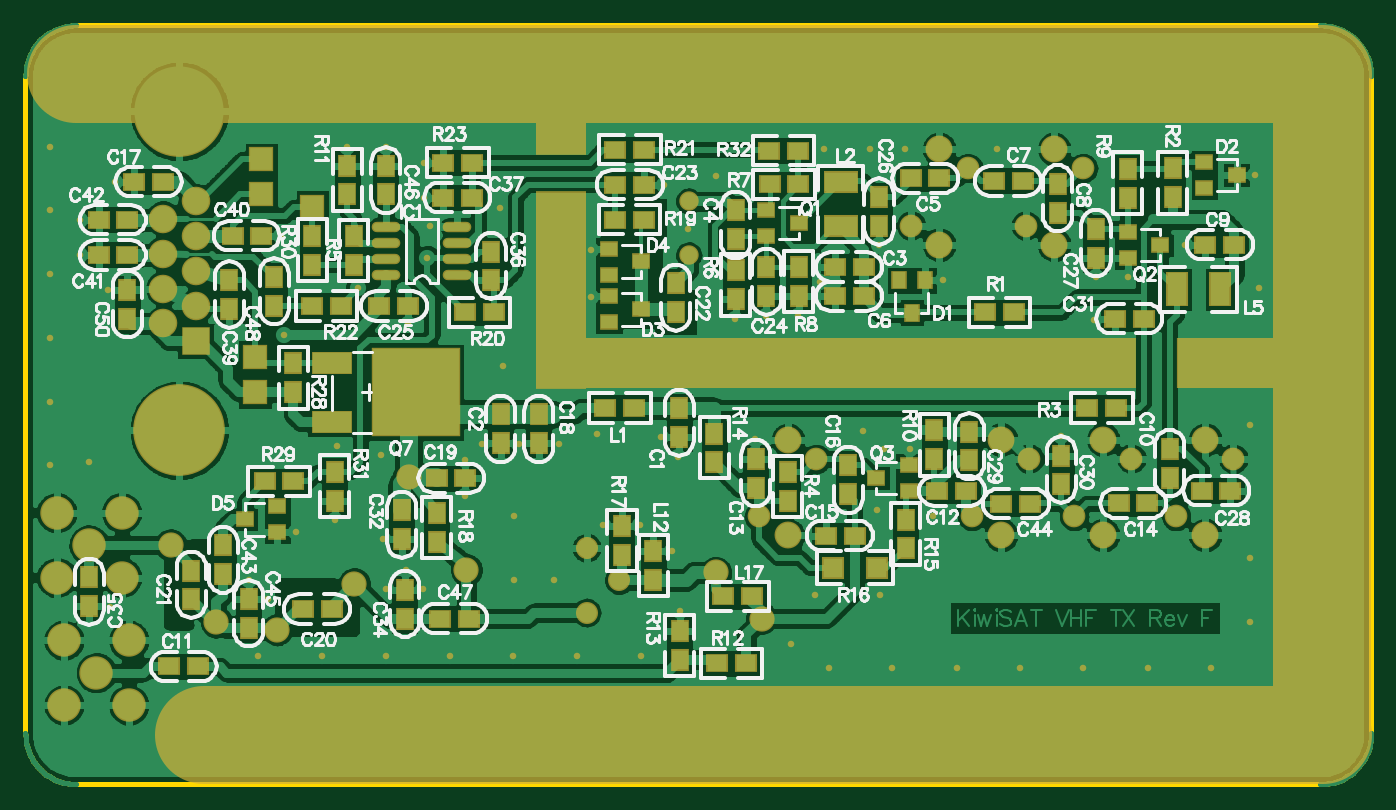
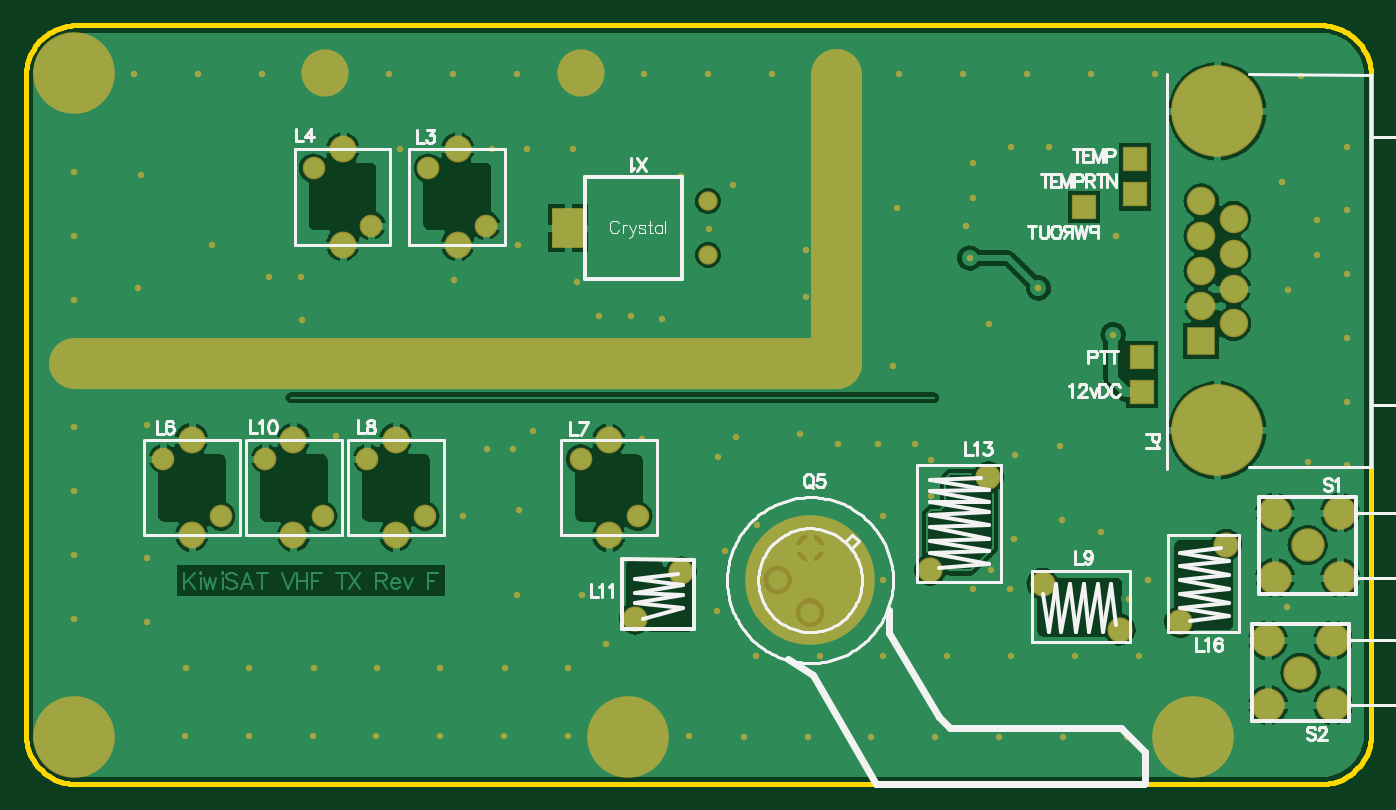
Circuit board: 10 layer files. Board 105.5 x 59.5 mm.
- bottom_copper: FM TX RevF.GBL (132902 bytes)
- bottom_silk: FM TX RevF.GBO (18654 bytes)
- paste: FM TX RevF.GBP (809 bytes)
- bottom_mask: FM TX RevF.GBS (5940 bytes)
- outline: FM TX RevF.GKO (3185 bytes)
- outline: FM TX RevF.GM1 (3185 bytes)
- top_copper: FM TX RevF.GTL (234523 bytes)
- top_silk: FM TX RevF.GTO (85948 bytes)
- paste: FM TX RevF.GTP (4588 bytes)
- top_mask: FM TX RevF.GTS (9777 bytes)

=== bottom_copper: FM TX RevF.GBL (132902 bytes, source omitted) ===
=== bottom_silk: FM TX RevF.GBO (18654 bytes, source omitted) ===
=== paste: FM TX RevF.GBP ===
%FSLAX42Y42*%
%MOMM*%
G71*
G01*
G75*
%ADD10C,0.38*%
%ADD11C,0.40*%
%ADD12R,1.52X1.27*%
%ADD13R,1.27X1.52*%
%ADD14R,1.27X1.02*%
%ADD15R,1.52X2.54*%
%ADD16R,2.54X1.52*%
%ADD17O,2.03X0.61*%
%ADD18R,6.73X6.73*%
%ADD19R,1.02X1.27*%
%ADD20R,3.00X1.60*%
%ADD21R,1.52X1.52*%
%ADD22C,1.00*%
%ADD23C,0.50*%
%ADD24C,1.40*%
%ADD25C,0.80*%
%ADD26C,0.70*%
%ADD27C,0.80*%
%ADD28C,1.50*%
%ADD29C,1.40*%
%ADD30C,0.30*%
%ADD31C,0.51*%
%ADD32C,0.20*%
%ADD33C,0.15*%
%ADD34C,0.18*%
%ADD35C,3.50*%
%ADD36C,2.41*%
%ADD37C,6.20*%
%ADD38C,1.32*%
%ADD39C,1.78*%
%ADD40C,1.57*%
%ADD41C,1.52*%
%ADD42R,1.78X1.78*%
%ADD43C,1.90*%
%ADD44C,6.99*%
%ADD45C,2.03*%
%ADD46R,2.03X2.03*%
%ADD47C,1.27*%
%ADD48R,2.39X3.00*%
%ADD49C,0.13*%
%ADD50C,0.25*%
%ADD51C,0.30*%
%ADD52C,0.20*%
%ADD53C,0.33*%
%ADD54C,0.10*%
D48*
X26146Y21895D02*
D03*
M02*

=== bottom_mask: FM TX RevF.GBS (5940 bytes, source omitted) ===
=== outline: FM TX RevF.GKO ===
%FSLAX42Y42*%
%MOMM*%
G71*
G01*
G75*
%ADD10C,0.38*%
%ADD11C,0.40*%
%ADD12R,1.52X1.27*%
%ADD13R,1.27X1.52*%
%ADD14R,1.27X1.02*%
%ADD15R,1.52X2.54*%
%ADD16R,2.54X1.52*%
%ADD17O,2.03X0.61*%
%ADD18R,6.73X6.73*%
%ADD19R,1.02X1.27*%
%ADD20R,3.00X1.60*%
%ADD21R,1.52X1.52*%
%ADD22C,1.00*%
%ADD23C,0.50*%
%ADD24C,1.40*%
%ADD25C,0.80*%
%ADD26C,0.70*%
%ADD27C,0.80*%
%ADD28C,1.50*%
%ADD29C,1.40*%
%ADD30C,0.30*%
%ADD31C,0.51*%
%ADD32C,0.20*%
%ADD33C,0.15*%
%ADD34C,0.18*%
%ADD35C,3.50*%
%ADD36C,2.41*%
%ADD37C,6.20*%
%ADD38C,1.32*%
%ADD39C,1.78*%
%ADD40C,1.57*%
%ADD41C,1.52*%
%ADD42R,1.78X1.78*%
%ADD43C,1.90*%
%ADD44C,6.99*%
%ADD45C,2.03*%
%ADD46R,2.03X2.03*%
%ADD47C,1.27*%
%ADD48R,2.39X3.00*%
%ADD49C,0.13*%
%ADD50C,0.25*%
%ADD51C,0.30*%
%ADD52C,0.20*%
%ADD53C,0.33*%
%ADD54C,0.10*%
%ADD55C,7.70*%
%ADD56R,4.00X15.50*%
%ADD57R,47.10X4.00*%
%ADD58R,15.30X4.00*%
%ADD59R,4.00X9.30*%
%ADD60R,1.73X1.47*%
%ADD61R,1.47X1.73*%
%ADD62R,1.47X1.22*%
%ADD63R,1.73X2.74*%
%ADD64R,2.74X1.73*%
%ADD65O,2.24X0.81*%
%ADD66R,6.93X6.93*%
%ADD67R,1.22X1.47*%
%ADD68R,3.20X1.80*%
%ADD69R,1.73X1.73*%
%ADD70C,3.70*%
%ADD71C,2.62*%
%ADD72C,6.40*%
%ADD73C,1.98*%
%ADD74C,1.73*%
%ADD75R,1.98X1.98*%
%ADD76C,2.11*%
%ADD77C,7.19*%
%ADD78C,2.24*%
%ADD79R,2.24X2.24*%
%ADD80C,0.51*%
%ADD81C,10.16*%
%ADD82C,4.00*%
%ADD83R,2.59X3.20*%
D10*
X30396Y23084D02*
X30395Y23110D01*
X30393Y23135D01*
X30389Y23159D01*
X30384Y23184D01*
X30377Y23208D01*
X30368Y23232D01*
X30358Y23255D01*
X30347Y23277D01*
X30334Y23299D01*
X30320Y23320D01*
X30304Y23339D01*
X30288Y23358D01*
X30270Y23376D01*
X30251Y23393D01*
X30231Y23408D01*
X30210Y23422D01*
X30189Y23435D01*
X30166Y23446D01*
X30143Y23456D01*
X30120Y23465D01*
X30096Y23472D01*
X30071Y23477D01*
X30046Y23481D01*
X30021Y23484D01*
X29996Y23484D01*
X29996Y17534D02*
X30021Y17535D01*
X30046Y17538D01*
X30071Y17541D01*
X30096Y17547D01*
X30120Y17554D01*
X30143Y17562D01*
X30166Y17572D01*
X30189Y17584D01*
X30210Y17597D01*
X30231Y17611D01*
X30251Y17626D01*
X30270Y17643D01*
X30288Y17661D01*
X30304Y17679D01*
X30320Y17699D01*
X30334Y17720D01*
X30347Y17742D01*
X30358Y17764D01*
X30368Y17787D01*
X30377Y17811D01*
X30384Y17835D01*
X30389Y17859D01*
X30393Y17884D01*
X30395Y17909D01*
X30396Y17934D01*
X20246Y23484D02*
X20221Y23484D01*
X20196Y23481D01*
X20171Y23477D01*
X20147Y23472D01*
X20122Y23465D01*
X20099Y23456D01*
X20076Y23446D01*
X20053Y23435D01*
X20032Y23422D01*
X20011Y23408D01*
X19991Y23393D01*
X19972Y23376D01*
X19955Y23358D01*
X19938Y23339D01*
X19922Y23320D01*
X19908Y23299D01*
X19896Y23277D01*
X19884Y23255D01*
X19874Y23232D01*
X19866Y23208D01*
X19859Y23184D01*
X19853Y23159D01*
X19849Y23135D01*
X19847Y23110D01*
X19846Y23084D01*
Y17934D02*
X19847Y17909D01*
X19849Y17884D01*
X19853Y17859D01*
X19859Y17835D01*
X19866Y17811D01*
X19874Y17787D01*
X19884Y17764D01*
X19896Y17742D01*
X19908Y17720D01*
X19922Y17699D01*
X19938Y17679D01*
X19955Y17661D01*
X19972Y17643D01*
X19991Y17626D01*
X20011Y17611D01*
X20032Y17597D01*
X20053Y17584D01*
X20076Y17572D01*
X20099Y17562D01*
X20122Y17554D01*
X20147Y17547D01*
X20171Y17541D01*
X20196Y17538D01*
X20221Y17535D01*
X20246Y17534D01*
X19846Y17934D02*
Y23084D01*
X20246Y17534D02*
X29996D01*
X30396Y17934D02*
Y23084D01*
X20246Y23484D02*
X29987D01*
M02*

=== outline: FM TX RevF.GM1 ===
%FSLAX42Y42*%
%MOMM*%
G71*
G01*
G75*
%ADD10C,0.38*%
%ADD11C,0.40*%
%ADD12R,1.52X1.27*%
%ADD13R,1.27X1.52*%
%ADD14R,1.27X1.02*%
%ADD15R,1.52X2.54*%
%ADD16R,2.54X1.52*%
%ADD17O,2.03X0.61*%
%ADD18R,6.73X6.73*%
%ADD19R,1.02X1.27*%
%ADD20R,3.00X1.60*%
%ADD21R,1.52X1.52*%
%ADD22C,1.00*%
%ADD23C,0.50*%
%ADD24C,1.40*%
%ADD25C,0.80*%
%ADD26C,0.70*%
%ADD27C,0.80*%
%ADD28C,1.50*%
%ADD29C,1.40*%
%ADD30C,0.30*%
%ADD31C,0.51*%
%ADD32C,0.20*%
%ADD33C,0.15*%
%ADD34C,0.18*%
%ADD35C,3.50*%
%ADD36C,2.41*%
%ADD37C,6.20*%
%ADD38C,1.32*%
%ADD39C,1.78*%
%ADD40C,1.57*%
%ADD41C,1.52*%
%ADD42R,1.78X1.78*%
%ADD43C,1.90*%
%ADD44C,6.99*%
%ADD45C,2.03*%
%ADD46R,2.03X2.03*%
%ADD47C,1.27*%
%ADD48R,2.39X3.00*%
%ADD49C,0.13*%
%ADD50C,0.25*%
%ADD51C,0.30*%
%ADD52C,0.20*%
%ADD53C,0.33*%
%ADD54C,0.10*%
%ADD55C,7.70*%
%ADD56R,4.00X15.50*%
%ADD57R,47.10X4.00*%
%ADD58R,15.30X4.00*%
%ADD59R,4.00X9.30*%
%ADD60R,1.73X1.47*%
%ADD61R,1.47X1.73*%
%ADD62R,1.47X1.22*%
%ADD63R,1.73X2.74*%
%ADD64R,2.74X1.73*%
%ADD65O,2.24X0.81*%
%ADD66R,6.93X6.93*%
%ADD67R,1.22X1.47*%
%ADD68R,3.20X1.80*%
%ADD69R,1.73X1.73*%
%ADD70C,3.70*%
%ADD71C,2.62*%
%ADD72C,6.40*%
%ADD73C,1.98*%
%ADD74C,1.73*%
%ADD75R,1.98X1.98*%
%ADD76C,2.11*%
%ADD77C,7.19*%
%ADD78C,2.24*%
%ADD79R,2.24X2.24*%
%ADD80C,0.51*%
%ADD81C,10.16*%
%ADD82C,4.00*%
%ADD83R,2.59X3.20*%
D10*
X30396Y23084D02*
X30395Y23110D01*
X30393Y23135D01*
X30389Y23159D01*
X30384Y23184D01*
X30377Y23208D01*
X30368Y23232D01*
X30358Y23255D01*
X30347Y23277D01*
X30334Y23299D01*
X30320Y23320D01*
X30304Y23339D01*
X30288Y23358D01*
X30270Y23376D01*
X30251Y23393D01*
X30231Y23408D01*
X30210Y23422D01*
X30189Y23435D01*
X30166Y23446D01*
X30143Y23456D01*
X30120Y23465D01*
X30096Y23472D01*
X30071Y23477D01*
X30046Y23481D01*
X30021Y23484D01*
X29996Y23484D01*
X29996Y17534D02*
X30021Y17535D01*
X30046Y17538D01*
X30071Y17541D01*
X30096Y17547D01*
X30120Y17554D01*
X30143Y17562D01*
X30166Y17572D01*
X30189Y17584D01*
X30210Y17597D01*
X30231Y17611D01*
X30251Y17626D01*
X30270Y17643D01*
X30288Y17661D01*
X30304Y17679D01*
X30320Y17699D01*
X30334Y17720D01*
X30347Y17742D01*
X30358Y17764D01*
X30368Y17787D01*
X30377Y17811D01*
X30384Y17835D01*
X30389Y17859D01*
X30393Y17884D01*
X30395Y17909D01*
X30396Y17934D01*
X20246Y23484D02*
X20221Y23484D01*
X20196Y23481D01*
X20171Y23477D01*
X20147Y23472D01*
X20122Y23465D01*
X20099Y23456D01*
X20076Y23446D01*
X20053Y23435D01*
X20032Y23422D01*
X20011Y23408D01*
X19991Y23393D01*
X19972Y23376D01*
X19955Y23358D01*
X19938Y23339D01*
X19922Y23320D01*
X19908Y23299D01*
X19896Y23277D01*
X19884Y23255D01*
X19874Y23232D01*
X19866Y23208D01*
X19859Y23184D01*
X19853Y23159D01*
X19849Y23135D01*
X19847Y23110D01*
X19846Y23084D01*
Y17934D02*
X19847Y17909D01*
X19849Y17884D01*
X19853Y17859D01*
X19859Y17835D01*
X19866Y17811D01*
X19874Y17787D01*
X19884Y17764D01*
X19896Y17742D01*
X19908Y17720D01*
X19922Y17699D01*
X19938Y17679D01*
X19955Y17661D01*
X19972Y17643D01*
X19991Y17626D01*
X20011Y17611D01*
X20032Y17597D01*
X20053Y17584D01*
X20076Y17572D01*
X20099Y17562D01*
X20122Y17554D01*
X20147Y17547D01*
X20171Y17541D01*
X20196Y17538D01*
X20221Y17535D01*
X20246Y17534D01*
X19846Y17934D02*
Y23084D01*
X20246Y23484D02*
X29996D01*
X30396Y17934D02*
Y23078D01*
X20246Y17534D02*
X29987D01*
M02*

=== top_copper: FM TX RevF.GTL (234523 bytes, source omitted) ===
=== top_silk: FM TX RevF.GTO (85948 bytes, source omitted) ===
=== paste: FM TX RevF.GTP ===
%FSLAX42Y42*%
%MOMM*%
G71*
G01*
G75*
%ADD10C,0.38*%
%ADD11C,0.40*%
%ADD12R,1.52X1.27*%
%ADD13R,1.27X1.52*%
%ADD14R,1.27X1.02*%
%ADD15R,1.52X2.54*%
%ADD16R,2.54X1.52*%
%ADD17O,2.03X0.61*%
%ADD18R,6.73X6.73*%
%ADD19R,1.02X1.27*%
%ADD20R,3.00X1.60*%
%ADD21R,1.52X1.52*%
%ADD22C,1.00*%
%ADD23C,0.50*%
%ADD24C,1.40*%
%ADD25C,0.80*%
%ADD26C,0.70*%
%ADD27C,0.80*%
%ADD28C,1.50*%
%ADD29C,1.40*%
%ADD30C,0.30*%
%ADD31C,0.51*%
%ADD32C,0.20*%
%ADD33C,0.15*%
%ADD34C,0.18*%
%ADD35C,3.50*%
%ADD36C,2.41*%
%ADD37C,6.20*%
%ADD38C,1.32*%
%ADD39C,1.78*%
%ADD40C,1.57*%
%ADD41C,1.52*%
%ADD42R,1.78X1.78*%
%ADD43C,1.90*%
%ADD44C,6.99*%
%ADD45C,2.03*%
%ADD46R,2.03X2.03*%
%ADD47C,1.27*%
%ADD48R,2.39X3.00*%
%ADD49C,0.13*%
%ADD50C,0.25*%
%ADD51C,0.30*%
%ADD52C,0.20*%
%ADD53C,0.33*%
%ADD54C,0.10*%
D12*
X29321Y21764D02*
D03*
X29096D02*
D03*
X28171Y20484D02*
D03*
X25271Y18484D02*
D03*
X25496D02*
D03*
X23071Y19934D02*
D03*
X23296D02*
D03*
X24392Y20484D02*
D03*
X24621D02*
D03*
X28642Y19737D02*
D03*
X28417D02*
D03*
X21196Y18459D02*
D03*
X20971D02*
D03*
X21721Y19909D02*
D03*
X21946D02*
D03*
X27596Y21234D02*
D03*
X27371D02*
D03*
X28396Y20484D02*
D03*
X23121Y22409D02*
D03*
X23346D02*
D03*
X26192Y21590D02*
D03*
X26417D02*
D03*
X22846Y21284D02*
D03*
X22621D02*
D03*
X23121Y22134D02*
D03*
X23346D02*
D03*
X24696Y22234D02*
D03*
X24471D02*
D03*
X20421Y21684D02*
D03*
X20646D02*
D03*
X24696Y21959D02*
D03*
X24471D02*
D03*
X23321Y18834D02*
D03*
X25680Y22238D02*
D03*
X25905D02*
D03*
X27721Y19734D02*
D03*
X27496D02*
D03*
X26192Y21361D02*
D03*
X26417D02*
D03*
X20421Y21959D02*
D03*
X20646D02*
D03*
X24471Y22509D02*
D03*
X24696D02*
D03*
X27010Y22285D02*
D03*
X26785D02*
D03*
X26121Y19484D02*
D03*
X26346D02*
D03*
X27221Y19834D02*
D03*
X26996D02*
D03*
X27439Y22264D02*
D03*
X27664D02*
D03*
X23521Y21234D02*
D03*
X23296D02*
D03*
X22321Y21284D02*
D03*
X22096D02*
D03*
X29292Y19837D02*
D03*
X29067D02*
D03*
X25677Y22501D02*
D03*
X25902D02*
D03*
X25546Y19009D02*
D03*
X25317D02*
D03*
X21696Y21834D02*
D03*
X21471D02*
D03*
X20696Y22259D02*
D03*
X20921D02*
D03*
X23096Y18834D02*
D03*
X28389Y21184D02*
D03*
X28614D02*
D03*
X22022Y18909D02*
D03*
X22247D02*
D03*
D13*
X27246Y20074D02*
D03*
Y20299D02*
D03*
X24971Y20484D02*
D03*
Y20259D02*
D03*
X23071Y19659D02*
D03*
Y19434D02*
D03*
X24767Y19363D02*
D03*
Y19134D02*
D03*
X28489Y22134D02*
D03*
Y22359D02*
D03*
X24977Y18737D02*
D03*
Y18512D02*
D03*
X22271Y19759D02*
D03*
Y19984D02*
D03*
X23871Y20209D02*
D03*
Y20434D02*
D03*
X21796Y21509D02*
D03*
Y21284D02*
D03*
X20646Y21409D02*
D03*
Y21184D02*
D03*
X25414Y21564D02*
D03*
Y21339D02*
D03*
X21946Y20834D02*
D03*
Y20609D02*
D03*
X23496Y21709D02*
D03*
Y21484D02*
D03*
X21396Y19409D02*
D03*
X27939Y22239D02*
D03*
Y22014D02*
D03*
X26539Y21914D02*
D03*
Y22139D02*
D03*
X20346Y18934D02*
D03*
Y19159D02*
D03*
X21597Y18984D02*
D03*
Y18759D02*
D03*
X22096Y21609D02*
D03*
Y21834D02*
D03*
X23571Y20209D02*
D03*
Y20434D02*
D03*
X24945Y21240D02*
D03*
Y21465D02*
D03*
X22671Y22159D02*
D03*
Y22384D02*
D03*
X28239Y21889D02*
D03*
Y21664D02*
D03*
X24522Y19559D02*
D03*
Y19334D02*
D03*
X25909Y21590D02*
D03*
Y21365D02*
D03*
X25414Y21810D02*
D03*
Y22035D02*
D03*
X22371Y22384D02*
D03*
Y22159D02*
D03*
X28817Y20162D02*
D03*
Y19937D02*
D03*
X25655Y21365D02*
D03*
Y21590D02*
D03*
X22421Y21834D02*
D03*
Y21609D02*
D03*
X25821Y19984D02*
D03*
Y19759D02*
D03*
X21147Y19209D02*
D03*
Y18984D02*
D03*
X27966Y20112D02*
D03*
Y19887D02*
D03*
X26746Y19609D02*
D03*
X26971Y20084D02*
D03*
Y20309D02*
D03*
X26746Y19384D02*
D03*
X25246Y20059D02*
D03*
Y20284D02*
D03*
X26296Y19809D02*
D03*
Y20034D02*
D03*
X21396Y19184D02*
D03*
X25571Y19859D02*
D03*
Y20084D02*
D03*
X28839Y22139D02*
D03*
Y22364D02*
D03*
X21446Y21484D02*
D03*
Y21259D02*
D03*
X22821Y18834D02*
D03*
Y19059D02*
D03*
X22796Y19459D02*
D03*
Y19684D02*
D03*
D14*
X25655Y22035D02*
D03*
Y21831D02*
D03*
X25909Y21933D02*
D03*
X24675Y21258D02*
D03*
Y21633D02*
D03*
X29089Y22414D02*
D03*
X24421Y21734D02*
D03*
X21821Y19509D02*
D03*
X24421Y21359D02*
D03*
Y21156D02*
D03*
Y21531D02*
D03*
X28743Y21763D02*
D03*
X28489Y21661D02*
D03*
Y21864D02*
D03*
X29089Y22211D02*
D03*
X21821Y19713D02*
D03*
X29343Y22313D02*
D03*
X21567Y19611D02*
D03*
X26771Y19834D02*
D03*
Y20038D02*
D03*
X26517Y19936D02*
D03*
D15*
X28871Y21414D02*
D03*
X29214D02*
D03*
D16*
X26239Y22257D02*
D03*
Y21914D02*
D03*
D17*
X22673Y21907D02*
D03*
Y21526D02*
D03*
X23232Y21907D02*
D03*
Y21780D02*
D03*
Y21653D02*
D03*
Y21526D02*
D03*
X22673Y21653D02*
D03*
Y21780D02*
D03*
D18*
X22909Y20606D02*
D03*
D19*
X26794Y21230D02*
D03*
X26693Y21484D02*
D03*
X26896D02*
D03*
D20*
X22246Y20834D02*
D03*
Y20377D02*
D03*
D21*
X26521Y19234D02*
D03*
X26178D02*
D03*
M02*

=== top_mask: FM TX RevF.GTS (9777 bytes, source omitted) ===
